26-way image classification set "MTARSI 2.v2i.folder" from GitHub (syedsami424/Image_Processing); label vocabulary: A-10 Thunderbolt, airliner, B-1 Lancer, B-2 Spirit, B-52 Stratofortress, B-57 Canberra, business jet, C-130 Hercules, C-135 Stratolifter, C-17 Globemaster, C-5 Galaxy, E-2 Hawkeye, E-3 Sentry, EA-6B Prowler, F-15 Eagle, F-16 Falcon, F-18 Hornet, F-22 Raptor, F 35 JSF, F-4 Phantom, King Air, P-3 Orion, RC-135 Rivet Joint, small planes, Tu-160 Tupolev White Swan, UTA Fokker 50 utility transport.

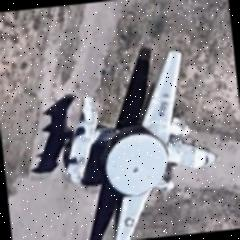
Label: E-2 Hawkeye

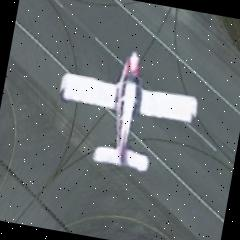
Label: small planes

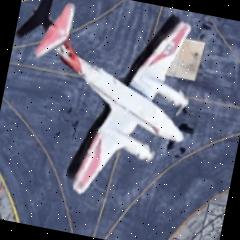
Label: King Air

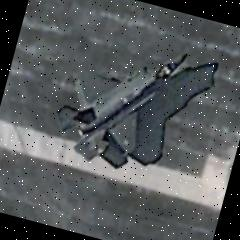
Label: F 35 JSF

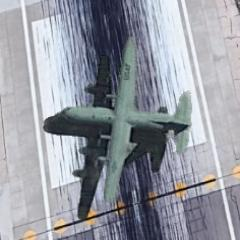
Label: C-130 Hercules

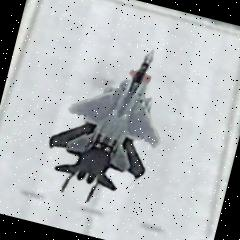
Label: F-15 Eagle
